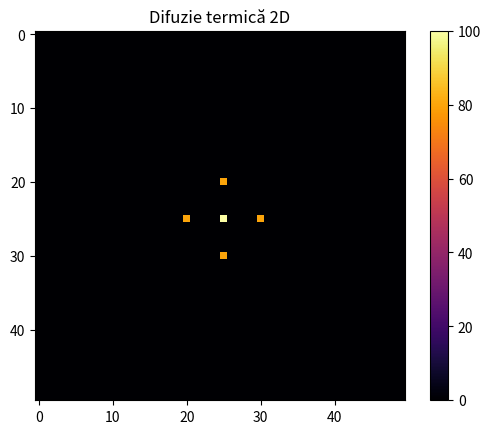

Recreate this plot in Python.
import numpy as np
import matplotlib.pyplot as plt
from matplotlib.animation import FuncAnimation

# ------------------ CONFIGURARE ------------------
grid_size = 50
steps = 200

T = np.zeros((grid_size, grid_size))

c = grid_size // 2
T[c, c] = 100
T[c-5, c] = 80
T[c+5, c] = 80
T[c, c-5] = 80
T[c, c+5] = 80

# ------------------ FIGURA ------------------
fig, ax = plt.subplots()

im = ax.imshow(T, cmap="inferno", vmin=0, vmax=100)
cbar = plt.colorbar(im, ax=ax)
ax.set_title("Difuzie termică 2D")

# ------------------ UPDATE ------------------
def update(frame):
    global T

    T_new = T.copy()
    alpha = 0.15

    for i in range(1, grid_size - 1):
        for j in range(1, grid_size - 1):
            laplacian = (
                T[i - 1, j] +
                T[i + 1, j] +
                T[i, j - 1] +
                T[i, j + 1] -
                4 * T[i, j]
            )
            T_new[i, j] = T[i, j] + alpha * laplacian

    # SURSE ACTIVE
    T_new[c, c] = 100
    T_new[c-5, c] = 80
    T_new[c+5, c] = 80
    T_new[c, c-5] = 80
    T_new[c, c+5] = 80

    T = T_new

    im.set_data(T)
    ax.set_title(f"Difuzie termică 2D – Pasul {frame}")

    return [im]

# -------------------- ANIMAȚIE ------------------
anim = FuncAnimation(
    fig,
    update,
    frames=steps,
    interval=80,
    blit=False
)

plt.show()